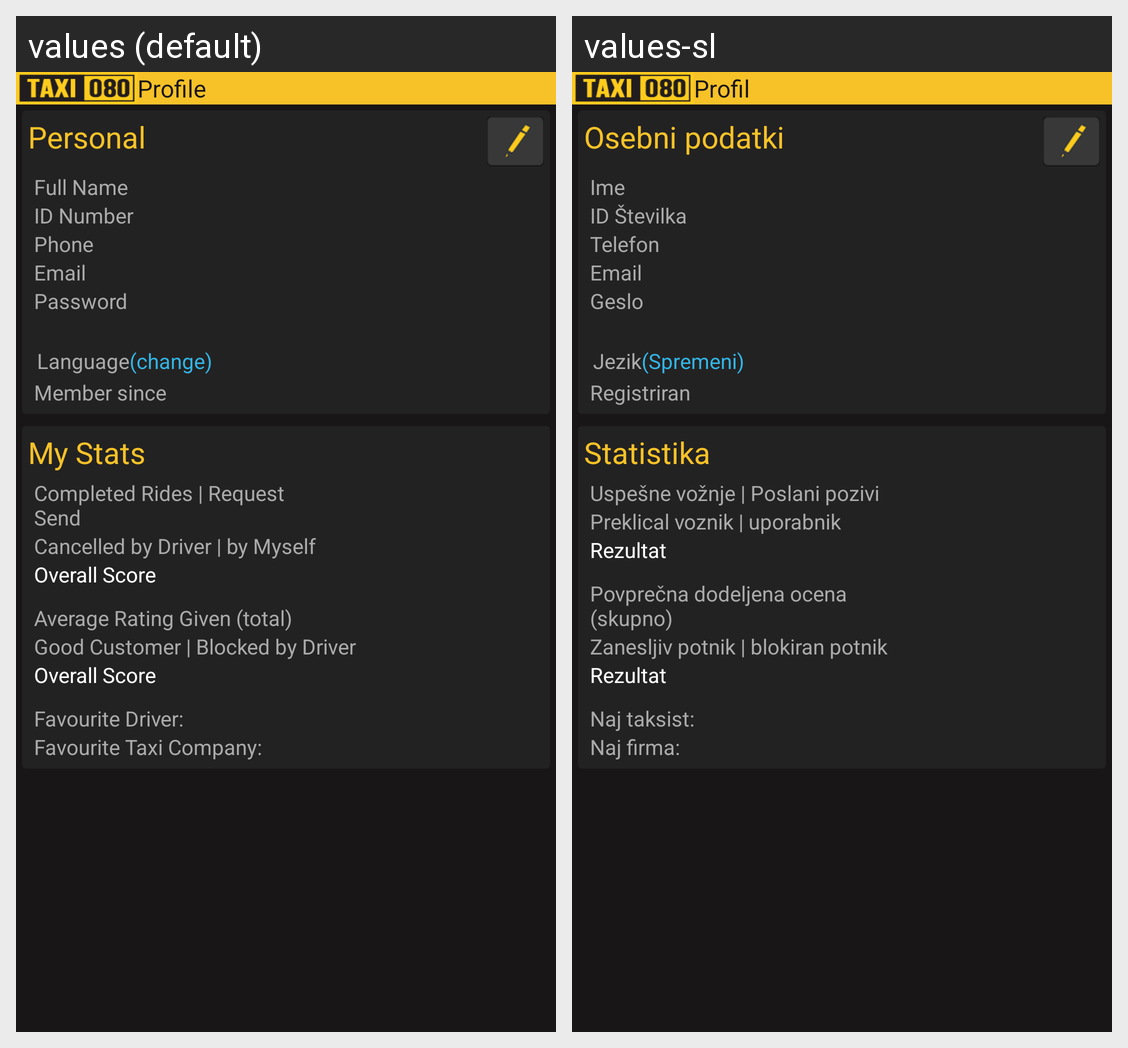

For this localized Android screen grid, give each drawn string resource with its value in every locale shown.
Android screen res/layout/customer_profile.xml rendered under 2 locales, left to right: values (default), values-sl. Device: Nexus 5 (rendered at 1080×1920; each locale shown at half size, 540×960, under a caption strip naming it); theme AppTheme.
Strings drawn on this screen, with the default value and each locale's value (text and hints the layout hard-codes, and strings that could not be matched under every locale, appear in the picture but are not listed):

profile
  values: Profile
  values-sl: Profil

personal
  values: Personal
  values-sl: Osebni podatki

full_name
  values: Full Name
  values-sl: Ime

id_number
  values: ID Number
  values-sl: ID Številka

phone
  values: Phone
  values-sl: Telefon

email
  values: Email
  values-sl: Email

password
  values: Password
  values-sl: Geslo

language
  values: Language
  values-sl: Jezik

change
  values: (change)
  values-sl: (Spremeni)

member_since
  values: Member since
  values-sl: Registriran

my_stats
  values: My Stats
  values-sl: Statistika

completed_rides_request_send
  values: Completed Rides | Request Send
  values-sl: Uspešne vožnje | Poslani pozivi

cancelled_by_driver_by_myself
  values: Cancelled by Driver | by Myself
  values-sl: Preklical voznik | uporabnik

overall_score
  values: Overall Score
  values-sl: Rezultat

average_rating_given
  values: Average Rating Given (total)
  values-sl: Povprečna dodeljena ocena (skupno)

good_customer_blocked_by_driver
  values: Good Customer | Blocked by Driver
  values-sl: Zanesljiv potnik | blokiran potnik

favourite_driver
  values: Favourite Driver:
  values-sl: Naj taksist:

favourite_taxi_company
  values: Favourite Taxi Company:
  values-sl: Naj firma:
